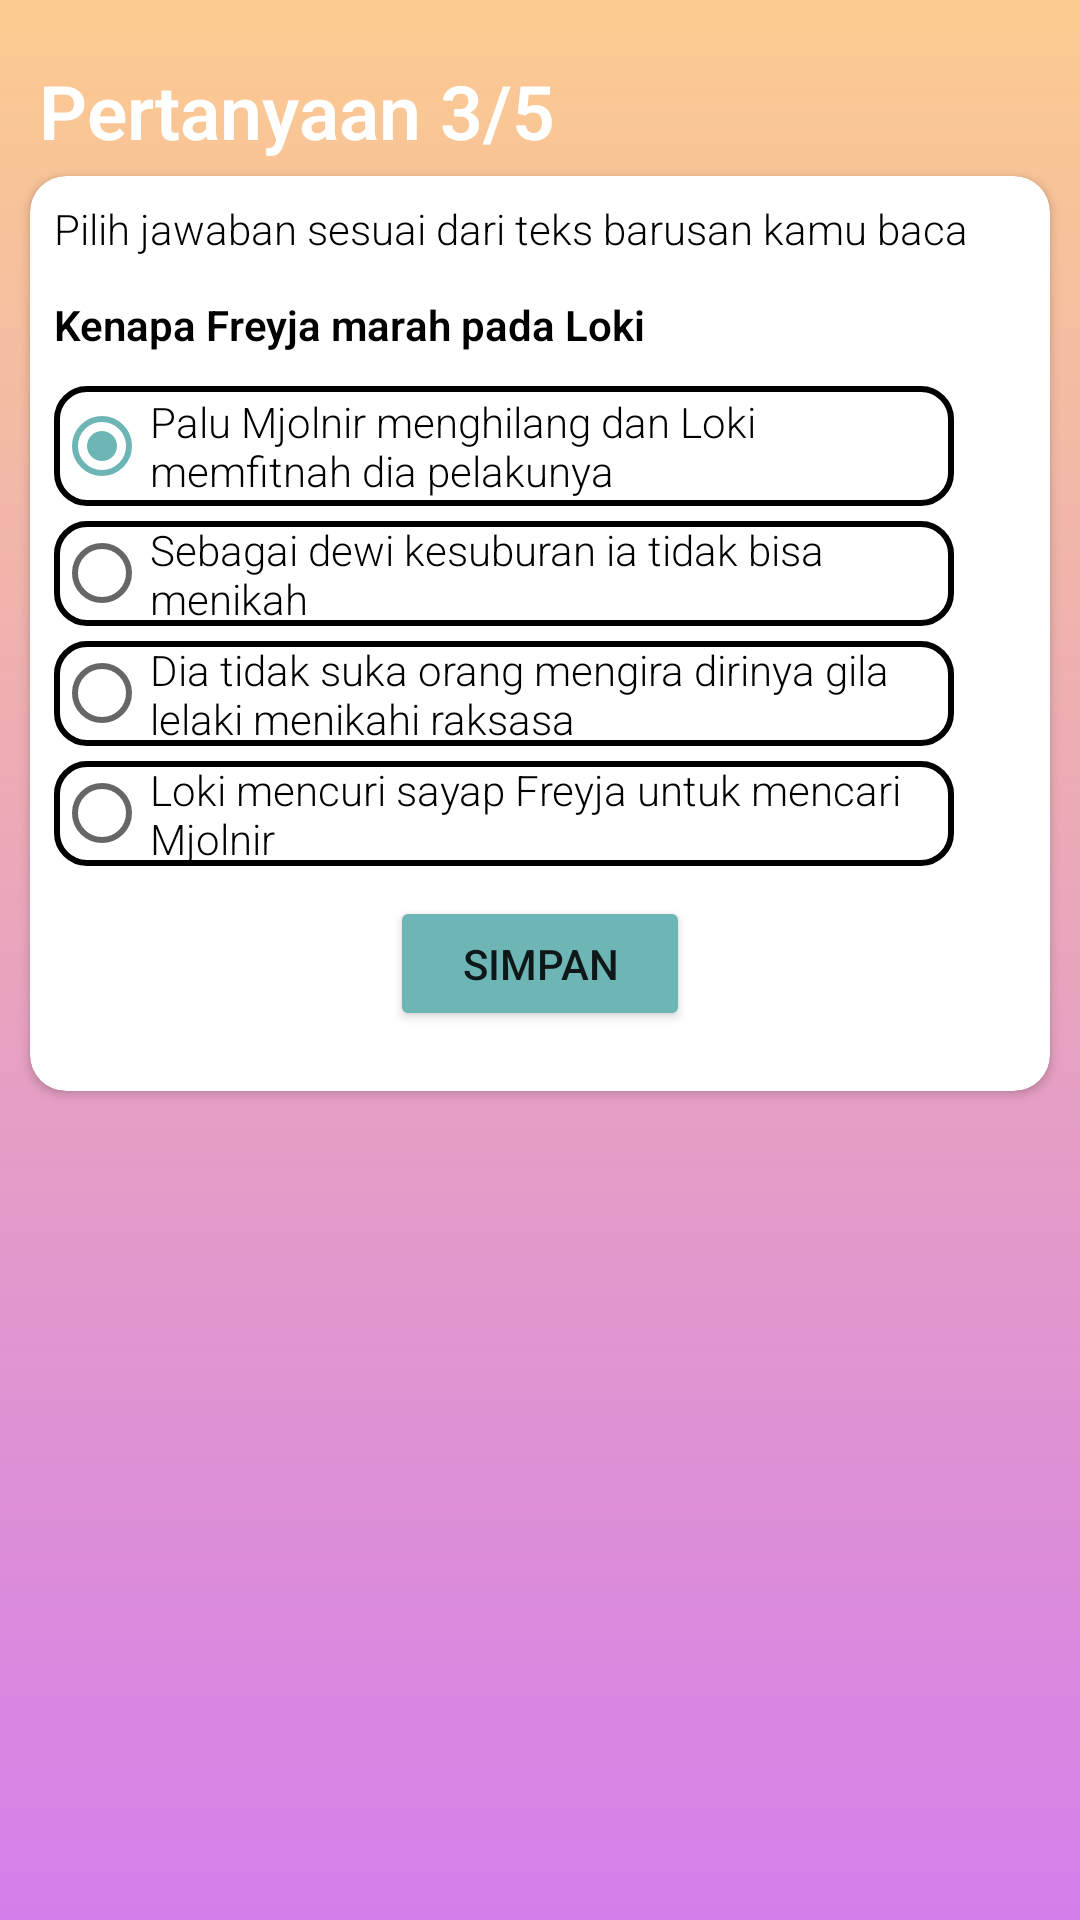

Layout XML and referenced resources for this Android screen:
<!-- AndroidManifest.xml: application theme Theme.Frasa -->
<!-- res/layout/fragment_question3.xml -->
<?xml version="1.0" encoding="utf-8"?>
<RelativeLayout xmlns:android="http://schemas.android.com/apk/res/android"
    xmlns:tools="http://schemas.android.com/tools"
    android:layout_width="match_parent"
    android:layout_height="match_parent"
    xmlns:app="http://schemas.android.com/apk/res-auto"
    android:background="@drawable/background_question"
    android:orientation="vertical"
    tools:context=".ui.reading.ReadingActivity">

    <TextView
        android:id="@+id/title"
        android:layout_marginTop="20dp"
        android:layout_marginLeft="13dp"
        android:layout_width="match_parent"
        android:layout_height="wrap_content"
        android:gravity="left"
        android:textStyle="bold"
        android:textSize="25sp"
        android:textColor="@color/white"
        android:fontFamily="sans-serif-light"
        android:text="@string/tquestion3"/>

    <androidx.cardview.widget.CardView
        android:id="@+id/text1"
        android:layout_width="match_parent"
        android:layout_height="wrap_content"
        app:cardCornerRadius="12dp"
        android:layout_marginTop="5dp"
        android:layout_marginLeft="10dp"
        android:layout_marginRight="10dp"
        android:padding="10dp"
        android:layout_below="@id/title">
        <TextView
            android:id="@+id/select"
            android:layout_margin="8dp"
            android:layout_width="wrap_content"
            android:layout_height="wrap_content"
            android:fontFamily="sans-serif-light"
            android:textColor="@color/black"
            android:lineSpacingExtra="5sp"
            android:textSize="14sp"
            android:text="@string/select"
            />
        <TextView
            android:id="@+id/question"
            android:layout_marginTop="40dp"
            android:layout_marginLeft="8dp"
            android:textStyle="bold"
            android:textColor="@color/black"
            android:layout_width="wrap_content"
            android:layout_height="wrap_content"
            android:fontFamily="sans-serif-light"
            android:text="@string/question3"
            />

        <RadioGroup
            android:layout_width="wrap_content"
            android:layout_height="wrap_content"
            android:layout_marginTop="70dp">
            <RadioButton
                android:id="@+id/radio1"
                android:layout_marginLeft="8dp"
                android:layout_width="300dp"
                android:layout_height="40dp"
                android:fontFamily="sans-serif-light"
                android:background="@drawable/search_background"
                android:text="@string/rb31"
                android:checked="true"/>

            <RadioButton
                android:id="@+id/radio2"
                android:layout_marginLeft="8dp"
                android:layout_marginTop="5dp"
                android:layout_width="300dp"
                android:layout_height="35dp"
                android:fontFamily="sans-serif-light"
                android:background="@drawable/search_background"
                android:text="@string/rb32" />

            <RadioButton
                android:id="@+id/radio3"
                android:layout_marginLeft="8dp"
                android:layout_marginTop="5dp"
                android:layout_width="300dp"
                android:layout_height="35dp"
                android:fontFamily="sans-serif-light"
                android:background="@drawable/search_background"
                android:text="@string/rb33" />

            <RadioButton
                android:id="@+id/radio4"
                android:layout_marginLeft="8dp"
                android:layout_marginTop="5dp"
                android:layout_width="300dp"
                android:layout_height="35dp"
                android:layout_marginBottom="10dp"
                android:fontFamily="sans-serif-light"
                android:background="@drawable/search_background"
                android:text="@string/rb34" />
        </RadioGroup>

        <Button
            android:id="@+id/btn_save"
            android:layout_width="100dp"
            android:layout_height="45dp"
            android:layout_marginLeft="120dp"
            android:layout_marginTop="240dp"
            android:layout_marginBottom="20dp"
            android:backgroundTint="@color/teal_200"
            android:text="@string/save" />
    </androidx.cardview.widget.CardView>

</RelativeLayout>
<!-- resources referenced by this layout -->
<resources>
  <color name="black">#FF000000</color>
  <color name="teal_200">#6EB5B5</color>
  <color name="white">#FFFFFFFF</color>
  <!-- drawable background_question (drawable) -->
  <?xml version="1.0" encoding="utf-8"?>
  <selector xmlns:android="http://schemas.android.com/apk/res/android">
      <item>
          <shape>
              <gradient
                  android:angle="90"
                  android:startColor="#d57eeb"
                  android:endColor="#fccb90"
                  android:type="linear"/>
          </shape>
      </item>
  </selector>
  <!-- drawable search_background (drawable) -->
  <?xml version="1.0" encoding="utf-8"?>
  <shape xmlns:android="http://schemas.android.com/apk/res/android"
      android:shape="rectangle">
      <corners
          android:topLeftRadius="10dp"
          android:topRightRadius="10dp"
          android:bottomLeftRadius="10dp"
          android:bottomRightRadius="10dp"/>
  
      <stroke
          android:color="@color/black"
          android:width="2dp"/>
  
  </shape>
  <string name="question3">Kenapa Freyja marah pada Loki</string>
  <string name="rb31">Palu Mjolnir menghilang dan Loki memfitnah dia pelakunya</string>
  <string name="rb32">Sebagai dewi kesuburan ia tidak bisa menikah</string>
  <string name="rb33">Dia tidak suka orang mengira dirinya gila lelaki menikahi raksasa</string>
  <string name="rb34">Loki mencuri sayap Freyja untuk mencari Mjolnir</string>
  <string name="save">Simpan</string>
  <string name="select">Pilih jawaban sesuai dari teks barusan kamu baca</string>
  <string name="tquestion3">Pertanyaan 3/5</string>
  <style name="Theme.Frasa" parent="Theme.MaterialComponents.DayNight.DarkActionBar">
          
          <item name="colorPrimary">@color/purple_500</item>
          <item name="colorPrimaryVariant">@color/purple_700</item>
          <item name="colorOnPrimary">@color/white</item>
          
          <item name="colorSecondary">@color/teal_200</item>
          <item name="colorSecondaryVariant">@color/teal_700</item>
          <item name="colorOnSecondary">@color/black</item>
          
          <item name="android:statusBarColor" tools:targetApi="l">?attr/colorPrimaryVariant</item>
          
      </style>
  <color name="purple_500">#FF9163</color>
  <color name="purple_700">#FF9163</color>
  <color name="teal_700">#FF018786</color>
</resources>
